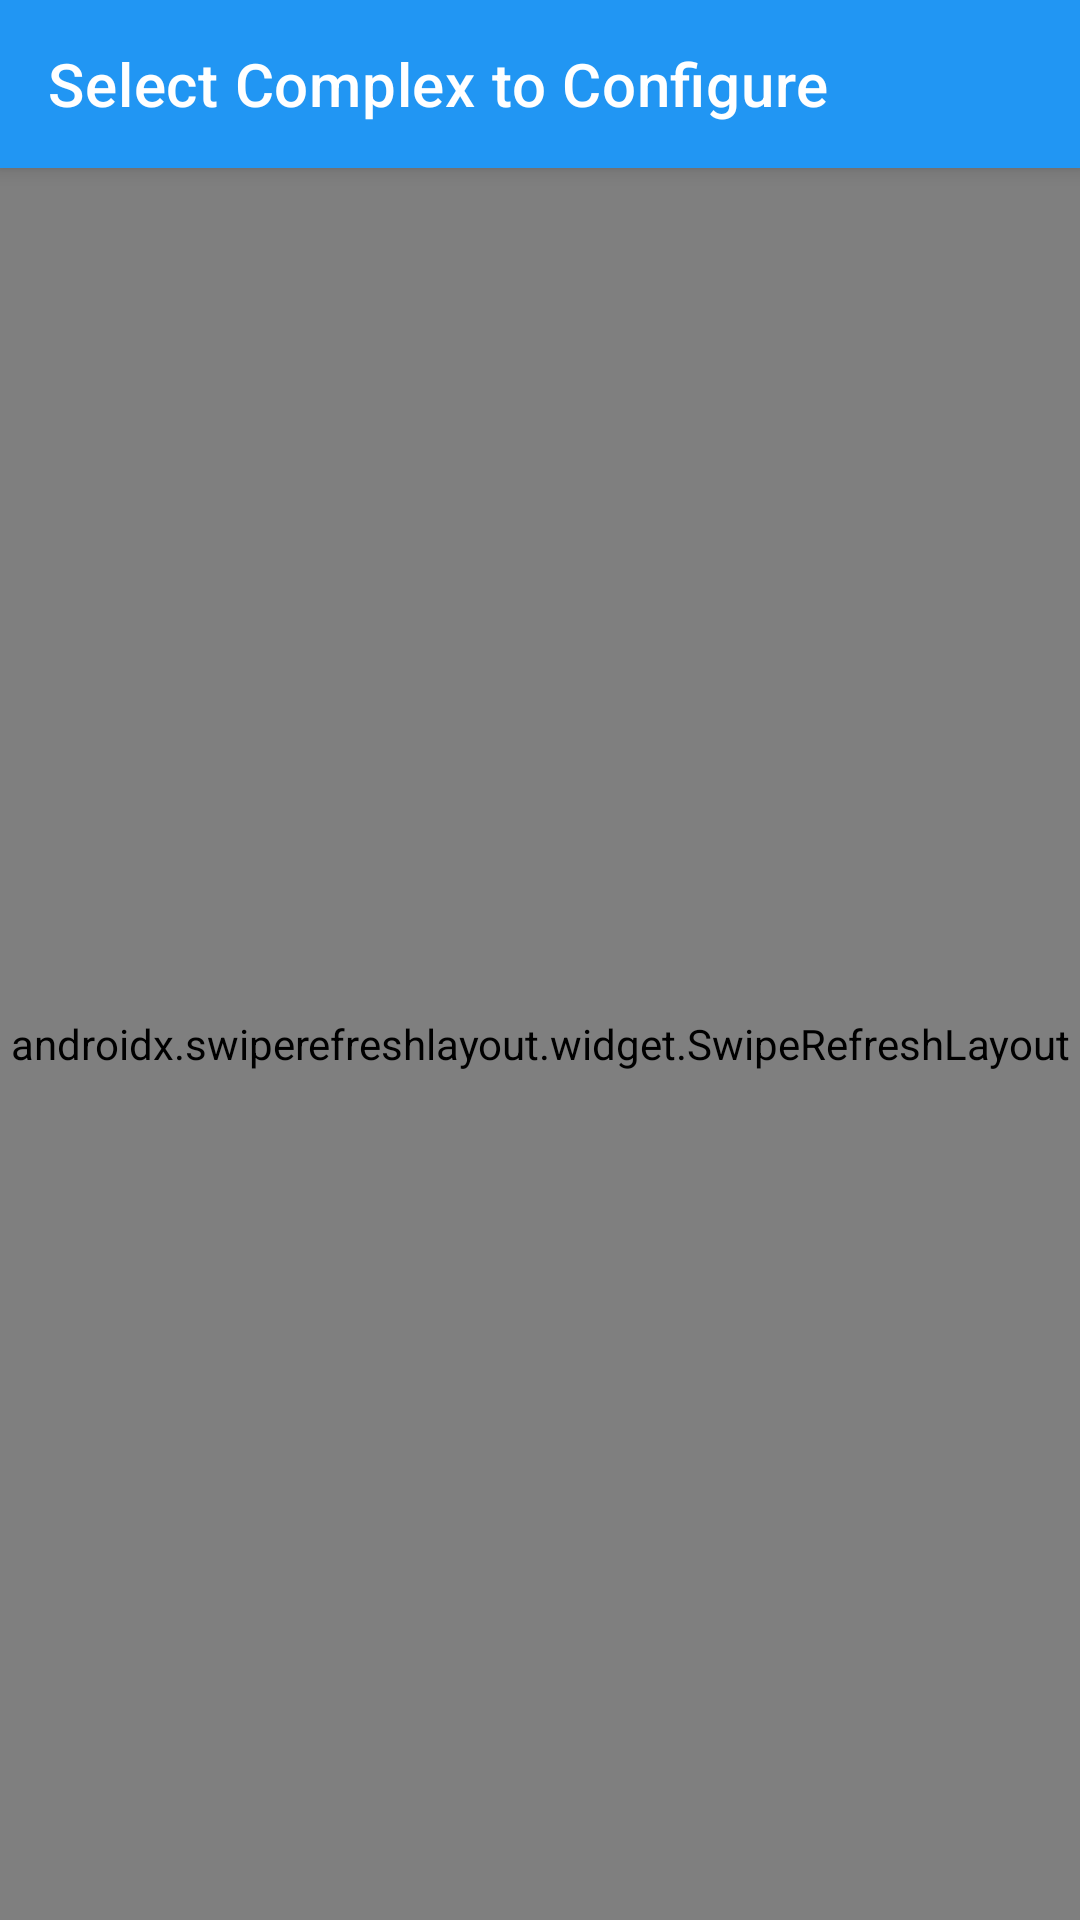

Reconstruct the res/layout file that produces this screen, plus the resources it refers to.
<!-- AndroidManifest.xml: activity theme Theme.VacantCourt -->
<!-- res/layout/activity_court_selection.xml -->
<?xml version="1.0" encoding="utf-8"?>
<androidx.coordinatorlayout.widget.CoordinatorLayout xmlns:android="http://schemas.android.com/apk/res/android"
    xmlns:app="http://schemas.android.com/apk/res-auto"
    xmlns:tools="http://schemas.android.com/tools"
    android:layout_width="match_parent"
    android:layout_height="match_parent"
    android:fitsSystemWindows="true"
    tools:context=".screens.CourtSelectionActivity">

    <com.google.android.material.appbar.AppBarLayout
        android:id="@+id/appBarLayout"
        android:layout_width="match_parent"
        android:layout_height="wrap_content"
        android:fitsSystemWindows="true"
        android:theme="?attr/actionBarTheme">

        <com.google.android.material.appbar.MaterialToolbar
            android:id="@+id/toolbar"
            android:layout_width="match_parent"
            android:layout_height="?attr/actionBarSize"
            app:title="@string/select_tennis_complex_title"
            android:background="?attr/colorPrimary"
            app:titleTextColor="?attr/colorOnPrimary" />

    </com.google.android.material.appbar.AppBarLayout>

    <androidx.constraintlayout.widget.ConstraintLayout
        android:layout_width="match_parent"
        android:layout_height="match_parent"
        android:background="?android:colorBackground"
        app:layout_behavior="@string/appbar_scrolling_view_behavior">

        <androidx.swiperefreshlayout.widget.SwipeRefreshLayout
            android:id="@+id/swipeRefreshLayout"
            android:layout_width="0dp"
            android:layout_height="0dp"
            app:layout_constraintTop_toTopOf="parent"
            app:layout_constraintBottom_toBottomOf="parent"
            app:layout_constraintStart_toStartOf="parent"
            app:layout_constraintEnd_toEndOf="parent">

            <androidx.recyclerview.widget.RecyclerView
                android:id="@+id/recyclerViewTennisComplexes"
                android:layout_width="match_parent"
                android:layout_height="match_parent"
                android:paddingTop="8dp"
                android:clipToPadding="false"
                app:layoutManager="androidx.recyclerview.widget.LinearLayoutManager"
                tools:listitem="@layout/item_tennis_complex" />
        </androidx.swiperefreshlayout.widget.SwipeRefreshLayout>

        <TextView
            android:id="@+id/textViewEmptyList"
            android:layout_width="wrap_content"
            android:layout_height="wrap_content"
            android:text="@string/no_complexes_to_configure"
            android:textAppearance="?attr/textAppearanceSubtitle1"
            android:visibility="gone"
            app:layout_constraintTop_toTopOf="parent"
            app:layout_constraintBottom_toBottomOf="parent"
            app:layout_constraintStart_toStartOf="parent"
            app:layout_constraintEnd_toEndOf="parent"
            tools:visibility="visible"/>


        <ProgressBar
            android:id="@+id/progressBar"
            style="?android:attr/progressBarStyleLarge"
            android:layout_width="wrap_content"
            android:layout_height="wrap_content"
            android:visibility="gone"
            app:layout_constraintTop_toTopOf="parent"
            app:layout_constraintBottom_toBottomOf="parent"
            app:layout_constraintStart_toStartOf="parent"
            app:layout_constraintEnd_toEndOf="parent"
            tools:visibility="visible"/>
    </androidx.constraintlayout.widget.ConstraintLayout>
</androidx.coordinatorlayout.widget.CoordinatorLayout>
<!-- res/layout/item_tennis_complex.xml (included above) -->
<?xml version="1.0" encoding="utf-8"?>
<com.google.android.material.card.MaterialCardView xmlns:android="http://schemas.android.com/apk/res/android"
    xmlns:app="http://schemas.android.com/apk/res-auto"
    xmlns:tools="http://schemas.android.com/tools"
    android:layout_width="match_parent"
    android:layout_height="wrap_content"
    android:layout_marginStart="12dp"
    android:layout_marginTop="6dp"
    android:layout_marginEnd="12dp"
    android:layout_marginBottom="6dp"
    app:cardElevation="3dp"
    app:cardCornerRadius="12dp">

    <androidx.constraintlayout.widget.ConstraintLayout
        android:layout_width="match_parent"
        android:layout_height="wrap_content"
        android:paddingStart="16dp"
        android:paddingTop="12dp"
        android:paddingEnd="12dp"
        android:paddingBottom="12dp">

        <TextView
            android:id="@+id/textViewComplexName"
            android:layout_width="0dp"
            android:layout_height="wrap_content"
            android:textColor="@android:color/black"
            android:textStyle="bold"
            android:textAppearance="?attr/textAppearanceHeadline6"
            app:layout_constraintStart_toStartOf="parent"
            app:layout_constraintTop_toTopOf="parent"
            app:layout_constraintEnd_toStartOf="@+id/buttonEditConfiguration"
            app:layout_constraintHorizontal_bias="0.0"
            app:layout_constrainedWidth="true"
            android:layout_marginEnd="8dp"
            tools:text="Maus Tennis Courts Very Long Name Example" />

        <TextView
            android:id="@+id/textViewUnconfiguredCount"
            android:layout_width="0dp"
            android:layout_height="wrap_content"
            android:textColor="@android:color/black"
            android:layout_marginTop="4dp"
            android:textAppearance="?attr/textAppearanceBody2"
            app:layout_constraintStart_toStartOf="parent"
            app:layout_constraintTop_toBottomOf="@id/textViewComplexName"
            app:layout_constraintEnd_toEndOf="@id/textViewComplexName"
            app:layout_constraintBottom_toBottomOf="parent"
            app:layout_constraintHorizontal_bias="0.0"
            tools:text="1 individual court(s) need configuration" />

        <ImageButton
            android:id="@+id/buttonViewLive"
            android:layout_width="44dp"
            android:layout_height="40dp"
            android:background="@drawable/button_view_background"
            android:src="@drawable/ic_eye_view"
            android:contentDescription="@string/view_complex_live_feed"
            android:scaleType="centerInside"
            android:padding="8dp"
            app:tint="@android:color/white"
            app:layout_constraintEnd_toEndOf="parent"
            app:layout_constraintTop_toTopOf="parent"
            app:layout_constraintBottom_toBottomOf="parent"
            android:layout_marginStart="4dp"/>

        <ImageButton
            android:id="@+id/buttonEditConfiguration"
            android:layout_width="44dp"
            android:layout_height="40dp"
            android:background="@drawable/button_edit_background"
            android:src="@drawable/ic_edit_config"
            android:contentDescription="@string/edit_court_configuration"
            android:scaleType="centerInside"
            android:padding="8dp"
            app:tint="@android:color/black"
            app:layout_constraintEnd_toStartOf="@+id/buttonViewLive"
            app:layout_constraintTop_toTopOf="parent"
            app:layout_constraintBottom_toBottomOf="parent" />

    </androidx.constraintlayout.widget.ConstraintLayout>
</com.google.android.material.card.MaterialCardView>
<!-- resources referenced by this layout -->
<resources>
  <!-- drawable button_edit_background (drawable) -->
  <?xml version="1.0" encoding="utf-8"?>
  <shape xmlns:android="http://schemas.android.com/apk/res/android"
      android:shape="rectangle">
      <solid android:color="#FF5252"/>
      <corners android:radius="16dp" android:topRightRadius="0dp" android:bottomRightRadius="0dp"/>
  </shape>
  <!-- drawable button_view_background (drawable) -->
  <?xml version="1.0" encoding="utf-8"?>
  <shape xmlns:android="http://schemas.android.com/apk/res/android"
      android:shape="rectangle">
      <solid android:color="#448AFF"/>
      <corners android:radius="16dp" android:topLeftRadius="0dp" android:bottomLeftRadius="0dp"/>
  </shape>
  <!-- drawable ic_eye_view (drawable) -->
  <vector xmlns:android="http://schemas.android.com/apk/res/android"
      android:width="24dp"
      android:height="24dp"
      android:viewportWidth="24"
      android:viewportHeight="24">
      <path
          android:fillColor="@android:color/white"
          android:pathData="M12,4.5C7,4.5 2.73,7.61 1,12c1.73,4.39 6,7.5 11,7.5s9.27,-3.11 11,-7.5c-1.73,-4.39 -6,-7.5 -11,-7.5zM12,17c-2.76,0 -5,-2.24 -5,-5s2.24,-5 5,-5 5,2.24 5,5 -2.24,5 -5,5zM12,9c-1.66,0 -3,1.34 -3,3s1.34,3 3,3 3,-1.34 3,-3 -1.34,-3 -3,-3z"/>
  </vector>
  <string name="edit_court_configuration">Edit court configuration</string>
  <string name="no_complexes_to_configure">No tennis complexes currently require configuration.</string>
  <string name="select_tennis_complex_title">Select Complex to Configure</string>
  <string name="view_complex_live_feed">View complex live feed</string>
  <style name="Theme.VacantCourt" parent="Theme.MaterialComponents.DayNight.NoActionBar">
          <item name="colorPrimary">@color/blue_500</item>
          <item name="colorPrimaryVariant">@color/blue_700</item>
          <item name="colorOnPrimary">@color/white</item>
          <item name="colorSecondary">@color/blue_A200</item>
          <item name="colorSecondaryVariant">@color/blue_500</item>
          <item name="colorOnSecondary">@color/white</item>
  
          <item name="android:navigationBarColor">@android:color/holo_blue_dark</item>
          <item name="android:statusBarColor">@android:color/holo_blue_dark</item>
          <item name="android:windowLightStatusBar" tools:targetApi="m">true</item>
  
          <item name="android:colorBackground">@color/cardview_dark_background</item>
          <item name="colorSurface">@color/cardview_light_background</item>
          <item name="colorOnBackground">@color/black</item>
          <item name="colorOnSurface">@color/black</item>
  
          <item name="colorControlActivated">?attr/colorPrimary</item>
      </style>
  <color name="blue_500">#FF2196F3</color>
  <color name="blue_700">#FF1976D2</color>
  <color name="white">#FFFFFFFF</color>
  <color name="blue_A200">#FF448AFF</color>
  <color name="black">#FF000000</color>
</resources>
